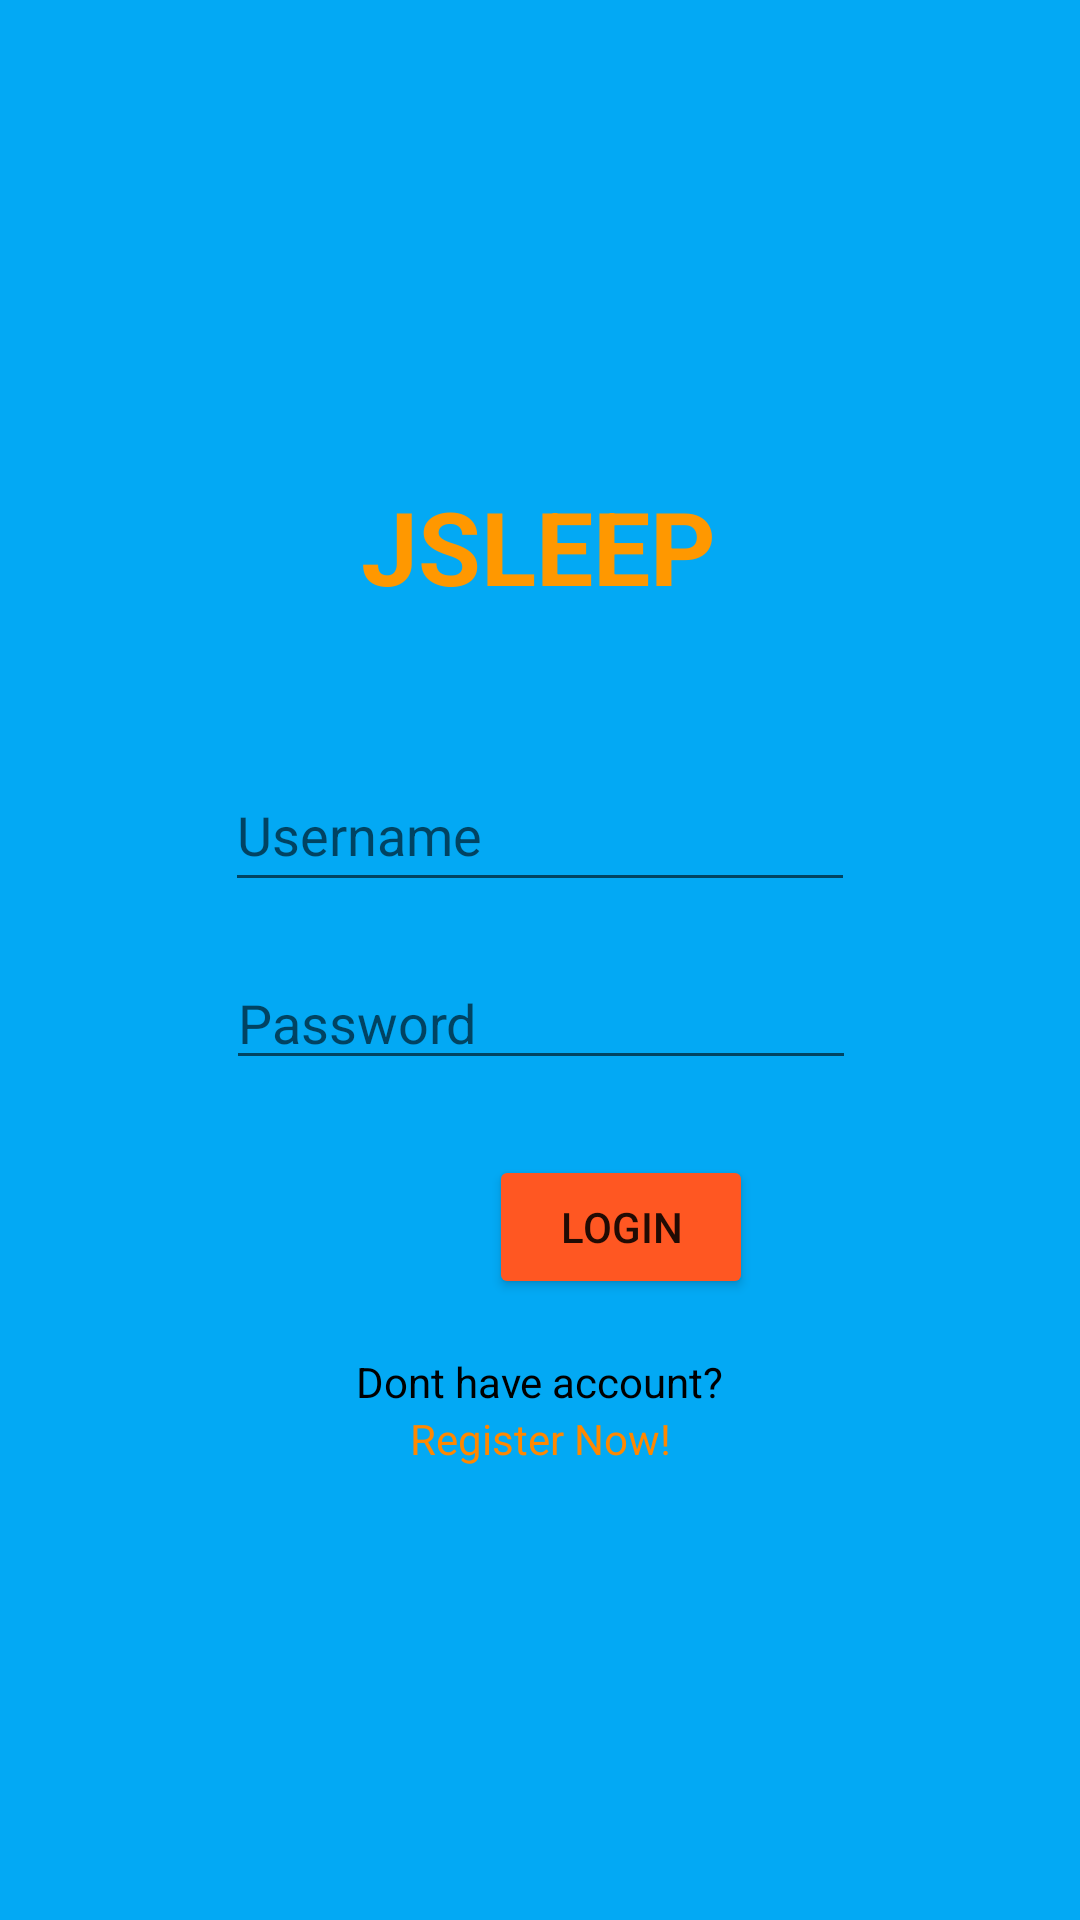

Produce the Android XML layout that renders to this screen, including the resource entries it uses.
<!-- AndroidManifest.xml: application theme Theme.Jsleepandroid -->
<!-- res/layout/activity_login.xml -->
<?xml version="1.0" encoding="utf-8"?>
<androidx.constraintlayout.widget.ConstraintLayout xmlns:android="http://schemas.android.com/apk/res/android"
    xmlns:app="http://schemas.android.com/apk/res-auto"
    xmlns:tools="http://schemas.android.com/tools"
    android:layout_width="match_parent"
    android:layout_height="match_parent"
    android:background="#03A9F4"
    tools:context=".LoginActivity">

    <TextView
        android:id="@+id/textView"
        android:layout_width="wrap_content"
        android:layout_height="wrap_content"
        android:text="JSLEEP"
        android:textColor="#FF9800"
        android:textSize="34sp"
        android:textStyle="bold"
        app:layout_constraintBottom_toBottomOf="parent"
        app:layout_constraintEnd_toEndOf="parent"
        app:layout_constraintHorizontal_bias="0.498"
        app:layout_constraintStart_toStartOf="parent"
        app:layout_constraintTop_toTopOf="parent"
        app:layout_constraintVertical_bias="0.268" />

    <Button
        android:id="@+id/LoginButton"
        android:layout_width="wrap_content"
        android:layout_height="wrap_content"
        android:layout_marginStart="163dp"
        android:layout_marginTop="25dp"
        android:backgroundTint="#FF5722"
        android:text="LOGIN"
        app:layout_constraintStart_toStartOf="parent"
        app:layout_constraintTop_toBottomOf="@+id/passwordText"
        tools:ignore="MissingConstraints" />

    <EditText
        android:id="@+id/usernameText"
        android:layout_width="wrap_content"
        android:layout_height="wrap_content"
        android:layout_marginTop="48dp"
        android:ems="10"
        android:hint="Username"
        android:inputType="textEmailAddress"
        android:minHeight="48dp"
        app:layout_constraintEnd_toEndOf="parent"
        app:layout_constraintStart_toStartOf="parent"
        app:layout_constraintTop_toBottomOf="@+id/textView"
        tools:ignore="MissingConstraints" />

    <EditText
        android:id="@+id/passwordText"
        android:layout_width="wrap_content"
        android:layout_height="wrap_content"
        android:layout_marginTop="18dp"
        android:ems="10"
        android:hint="Password"
        android:inputType="textPassword"
        app:layout_constraintEnd_toEndOf="parent"
        app:layout_constraintHorizontal_bias="0.502"
        app:layout_constraintStart_toStartOf="parent"
        app:layout_constraintTop_toBottomOf="@+id/usernameText" />

    <TextView
        android:id="@+id/textView2"
        android:layout_width="wrap_content"
        android:layout_height="wrap_content"
        android:layout_marginTop="18dp"
        android:text="Dont have account?"
        android:textColor="#000000"
        app:layout_constraintBottom_toTopOf="@+id/RegisterNowButton"
        app:layout_constraintEnd_toEndOf="parent"
        app:layout_constraintStart_toStartOf="parent"
        app:layout_constraintTop_toBottomOf="@+id/LoginButton"
        tools:ignore="MissingConstraints" />

    <TextView
        android:id="@+id/RegisterNowButton"
        android:layout_width="wrap_content"
        android:layout_height="wrap_content"
        android:text="Register Now!"
        android:textColor="@android:color/holo_orange_dark"
        app:layout_constraintEnd_toEndOf="parent"
        app:layout_constraintStart_toStartOf="parent"
        app:layout_constraintTop_toBottomOf="@+id/textView2"
        tools:ignore="MissingConstraints" />


</androidx.constraintlayout.widget.ConstraintLayout>
<!-- resources referenced by this layout -->
<resources>
  <style name="Theme.Jsleepandroid" parent="Theme.MaterialComponents.DayNight.DarkActionBar">
          
          <item name="colorPrimary">#FF5722</item>
          <item name="colorPrimaryVariant">@color/purple_700</item>
          <item name="colorOnPrimary">@color/white</item>
          
          <item name="colorSecondary">@color/teal_200</item>
          <item name="colorSecondaryVariant">@color/teal_700</item>
          <item name="colorOnSecondary">@color/black</item>
          
          <item name="android:statusBarColor">?attr/colorPrimaryVariant</item>
          
      </style>
  <!-- not gathered from this repository: default colours our renderer supplied (Android Studio template values) -->
  <color name="purple_700">#FF3700B3</color>
  <color name="teal_200">#FF03DAC5</color>
  <color name="teal_700">#FF018786</color>
  <color name="black">#FF000000</color>
  <color name="white">#FFFFFFFF</color>
</resources>
